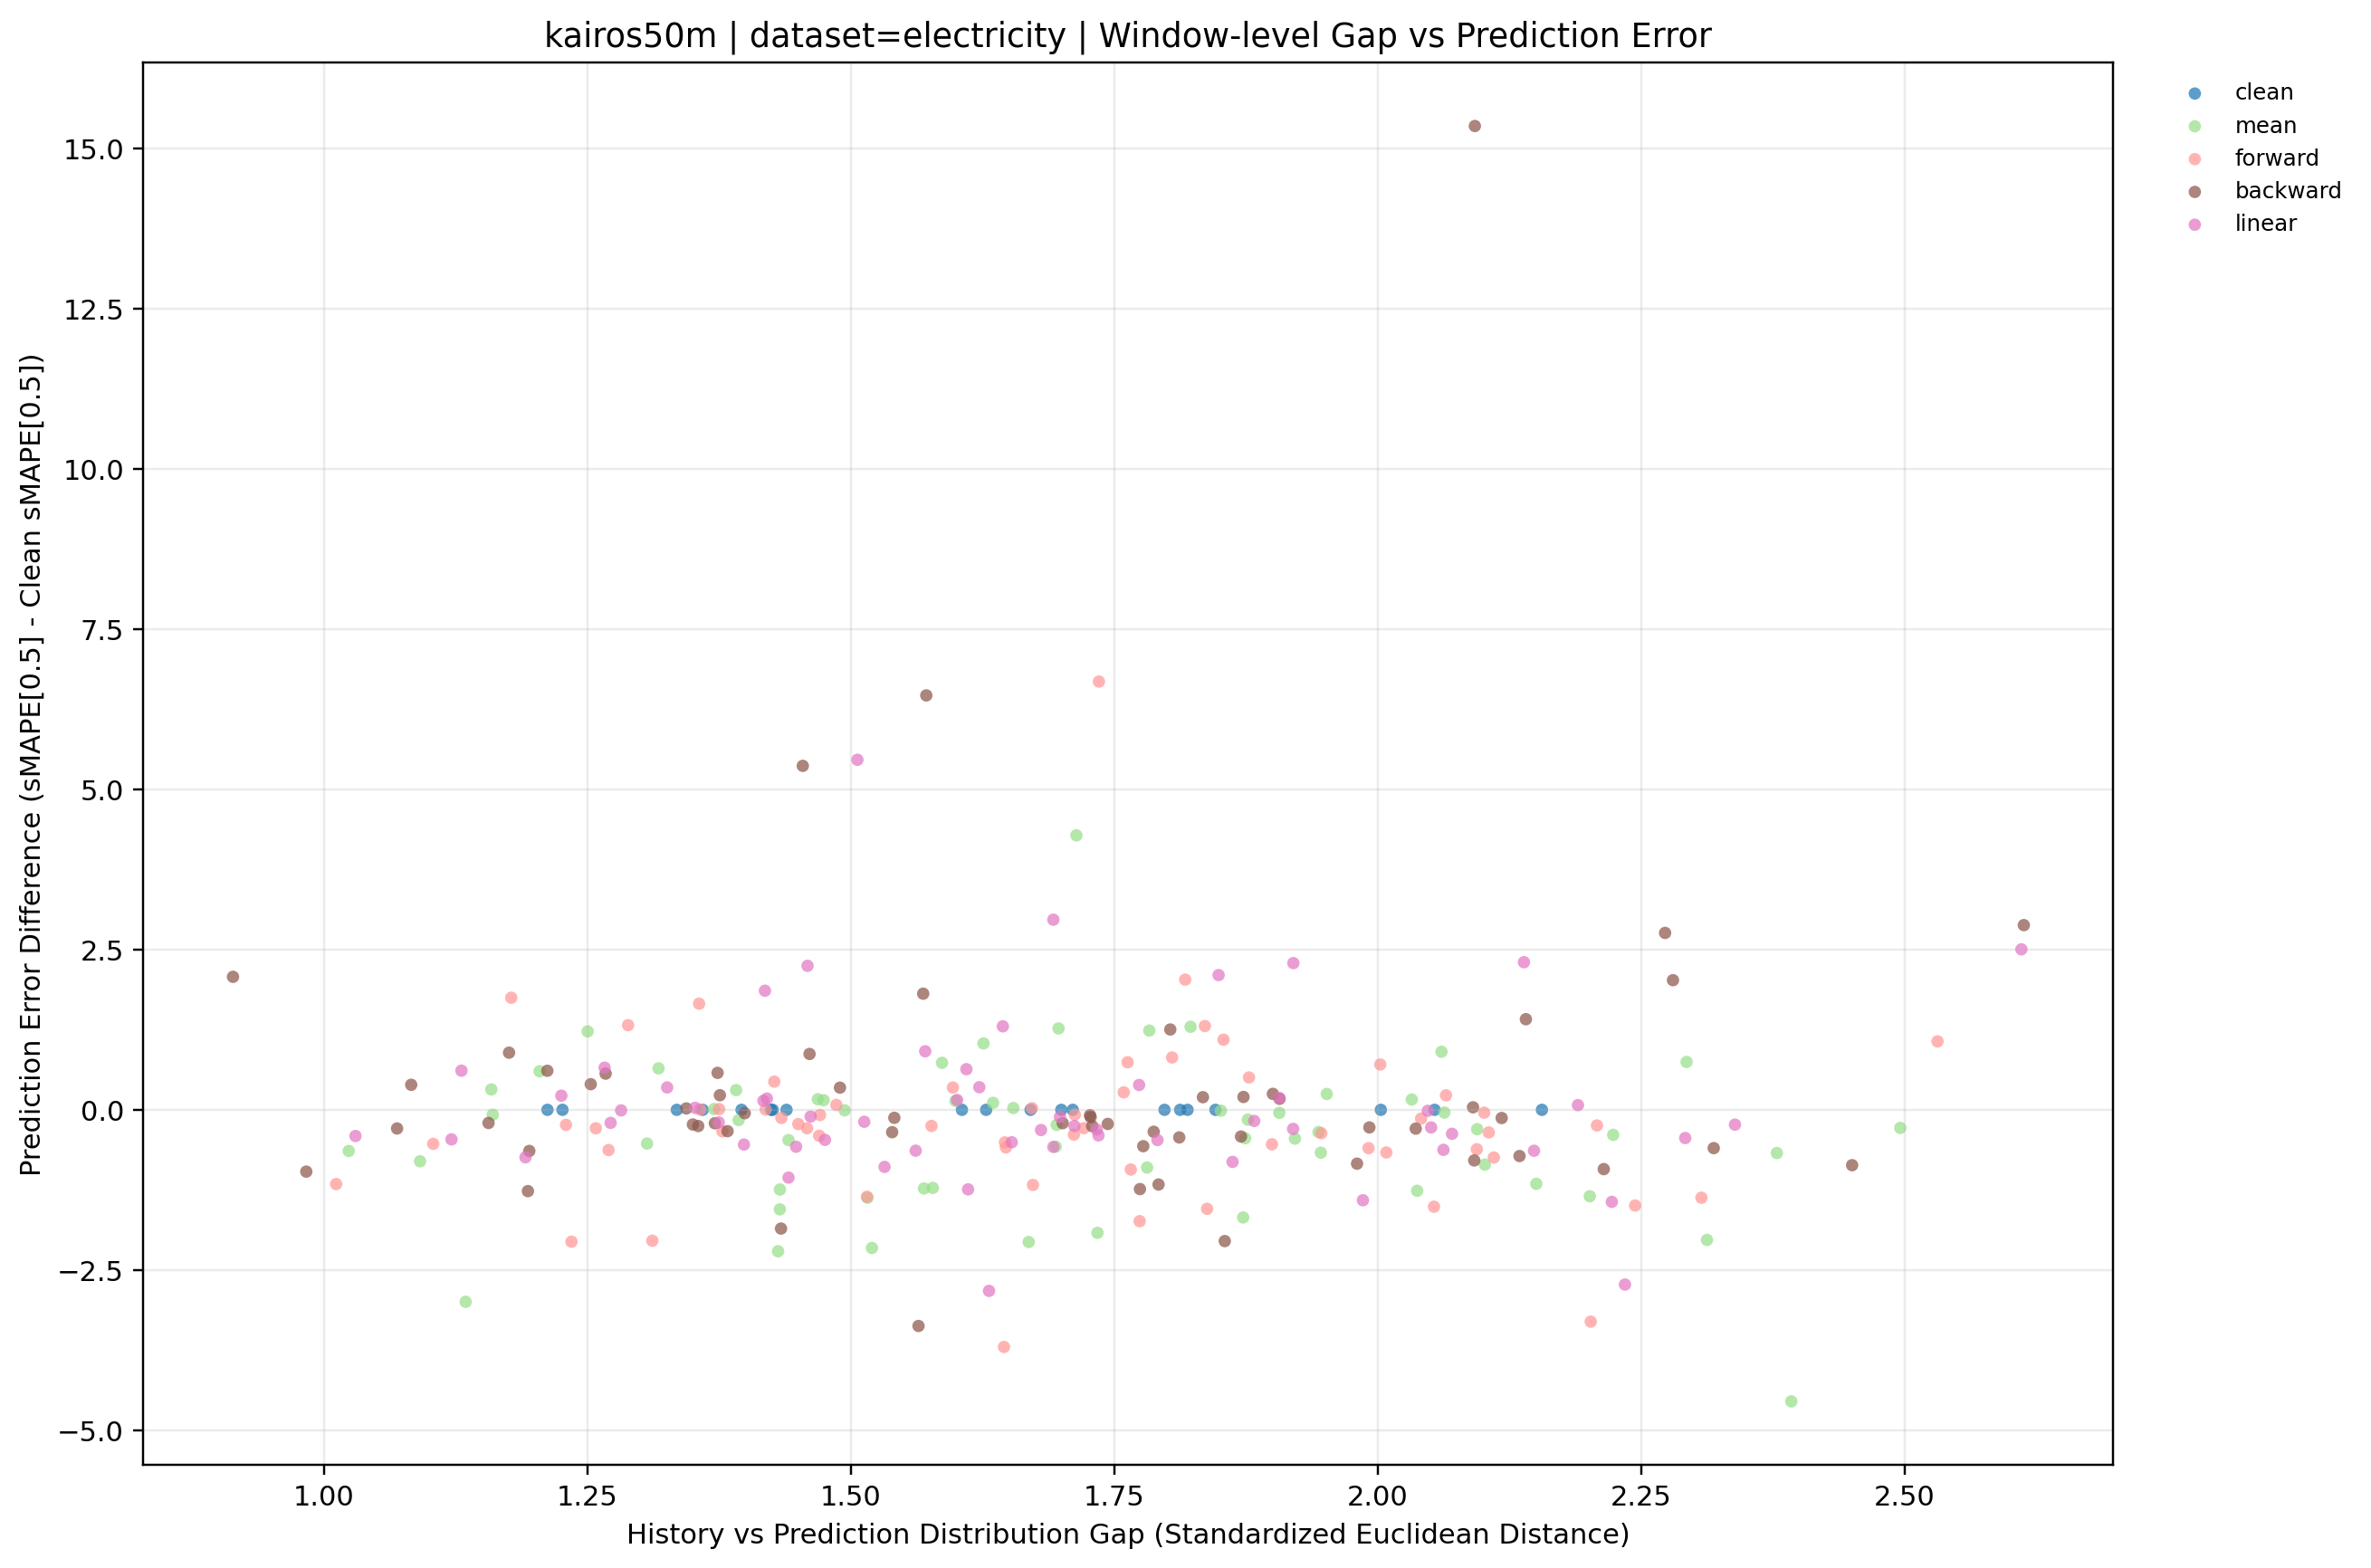

Data behind this chart, as committed beside it:
dataset, term, ratio_code, imputation_method, window_idx, distribution_gap, smape, smape_diff_vs_clean, prediction_mode, y_value
electricity, long, 010, backward, 0, 1.373, 14.51, 0.5769, backward, 0.5769
electricity, long, 010, backward, 1, 1.376, 11.19, 0.2279, backward, 0.2279
electricity, long, 010, backward, 2, 1.069, 21.51, -0.2909, backward, -0.2909
electricity, long, 010, backward, 3, 1.267, 15.27, 0.5649, backward, 0.5649
electricity, long, 010, backward, 4, 0.9135, 12.16, 2.075, backward, 2.075
electricity, long, 010, backward, 5, 1.49, 13.75, 0.3461, backward, 0.3461
electricity, long, 010, backward, 6, 1.539, 12.84, -0.3486, backward, -0.3486
electricity, long, 010, backward, 7, 1.728, 13.5, -0.1145, backward, -0.1145
electricity, long, 010, backward, 8, 1.992, 10.13, -0.2745, backward, -0.2745
electricity, long, 010, backward, 9, 2.091, 9.967, 0.0394, backward, 0.0394
electricity, long, 010, backward, 10, 1.541, 9.324, -0.1248, backward, -0.1248
electricity, long, 010, backward, 11, 2.036, 7.207, -0.2935, backward, -0.2935
electricity, long, 010, backward, 12, 2.135, 12.89, -0.7212, backward, -0.7212
electricity, long, 010, backward, 13, 2.215, 7.362, -0.9252, backward, -0.9252
electricity, long, 010, backward, 14, 1.569, 13.66, 1.813, backward, 1.813
electricity, long, 010, backward, 15, 1.461, 12.15, 0.8717, backward, 0.8717
electricity, long, 010, backward, 16, 1.901, 11.83, 0.2492, backward, 0.2492
electricity, long, 010, backward, 17, 2.118, 16.91, -0.1278, backward, -0.1278
electricity, long, 010, backward, 18, 1.744, 17.39, -0.2202, backward, -0.2202
electricity, long, 010, backward, 19, 1.873, 13.34, 0.2009, backward, 0.2009
electricity, long, 020, backward, 0, 1.193, 12.67, -1.269, backward, -1.269
electricity, long, 020, backward, 1, 1.434, 9.114, -1.853, backward, -1.853
electricity, long, 020, backward, 2, 1.572, 28.27, 6.468, backward, 6.468
electricity, long, 020, backward, 3, 1.344, 14.73, 0.02163, backward, 0.02163
electricity, long, 020, backward, 4, 0.9831, 9.119, -0.9644, backward, -0.9644
electricity, long, 020, backward, 5, 1.371, 13.2, -0.2097, backward, -0.2097
electricity, long, 020, backward, 6, 1.355, 12.93, -0.2531, backward, -0.2531
electricity, long, 020, backward, 7, 1.156, 13.41, -0.205, backward, -0.205
electricity, long, 020, backward, 8, 1.701, 10.2, -0.2082, backward, -0.2082
electricity, long, 020, backward, 9, 1.195, 9.286, -0.6418, backward, -0.6418
electricity, long, 020, backward, 10, 1.727, 9.365, -0.0841, backward, -0.0841
electricity, long, 020, backward, 11, 2.092, 6.71, -0.7901, backward, -0.7901
electricity, long, 020, backward, 12, 1.907, 13.78, 0.1722, backward, 0.1722
electricity, long, 020, backward, 13, 2.319, 7.689, -0.5977, backward, -0.5977
electricity, long, 020, backward, 14, 1.792, 10.68, -1.166, backward, -1.166
electricity, long, 020, backward, 15, 1.812, 10.85, -0.4308, backward, -0.4308
electricity, long, 020, backward, 16, 2.45, 10.72, -0.8642, backward, -0.8642
electricity, long, 020, backward, 17, 2.273, 19.8, 2.761, backward, 2.761
electricity, long, 020, backward, 18, 1.803, 18.87, 1.254, backward, 1.254
electricity, long, 020, backward, 19, 1.777, 12.57, -0.5675, backward, -0.5675
electricity, long, 030, backward, 0, 1.564, 10.56, -3.373, backward, -3.373
electricity, long, 030, backward, 1, 2.092, 26.32, 15.35, backward, 15.35
electricity, long, 030, backward, 2, 1.454, 27.17, 5.368, backward, 5.368
electricity, long, 030, backward, 3, 1.083, 15.1, 0.3905, backward, 0.3905
electricity, long, 030, backward, 4, 1.212, 10.69, 0.6095, backward, 0.6095
electricity, long, 030, backward, 5, 1.176, 14.3, 0.892, backward, 0.892
electricity, long, 030, backward, 6, 1.399, 13.13, -0.05215, backward, -0.05215
electricity, long, 030, backward, 7, 1.87, 13.2, -0.4163, backward, -0.4163
electricity, long, 030, backward, 8, 1.383, 10.07, -0.3334, backward, -0.3334
electricity, long, 030, backward, 9, 1.729, 9.673, -0.2543, backward, -0.2543
electricity, long, 030, backward, 10, 1.253, 9.849, 0.4001, backward, 0.4001
electricity, long, 030, backward, 11, 1.35, 7.271, -0.2287, backward, -0.2287
electricity, long, 030, backward, 12, 2.613, 16.49, 2.883, backward, 2.883
electricity, long, 030, backward, 13, 1.855, 6.238, -2.048, backward, -2.048
electricity, long, 030, backward, 14, 1.774, 10.61, -1.237, backward, -1.237
electricity, long, 030, backward, 15, 1.787, 10.94, -0.3424, backward, -0.3424
electricity, long, 030, backward, 16, 1.98, 10.75, -0.8401, backward, -0.8401
electricity, long, 030, backward, 17, 2.141, 18.45, 1.414, backward, 1.414
electricity, long, 030, backward, 18, 2.28, 19.64, 2.023, backward, 2.023
electricity, long, 030, backward, 19, 1.834, 13.33, 0.1971, backward, 0.1971
... 200 more rows
